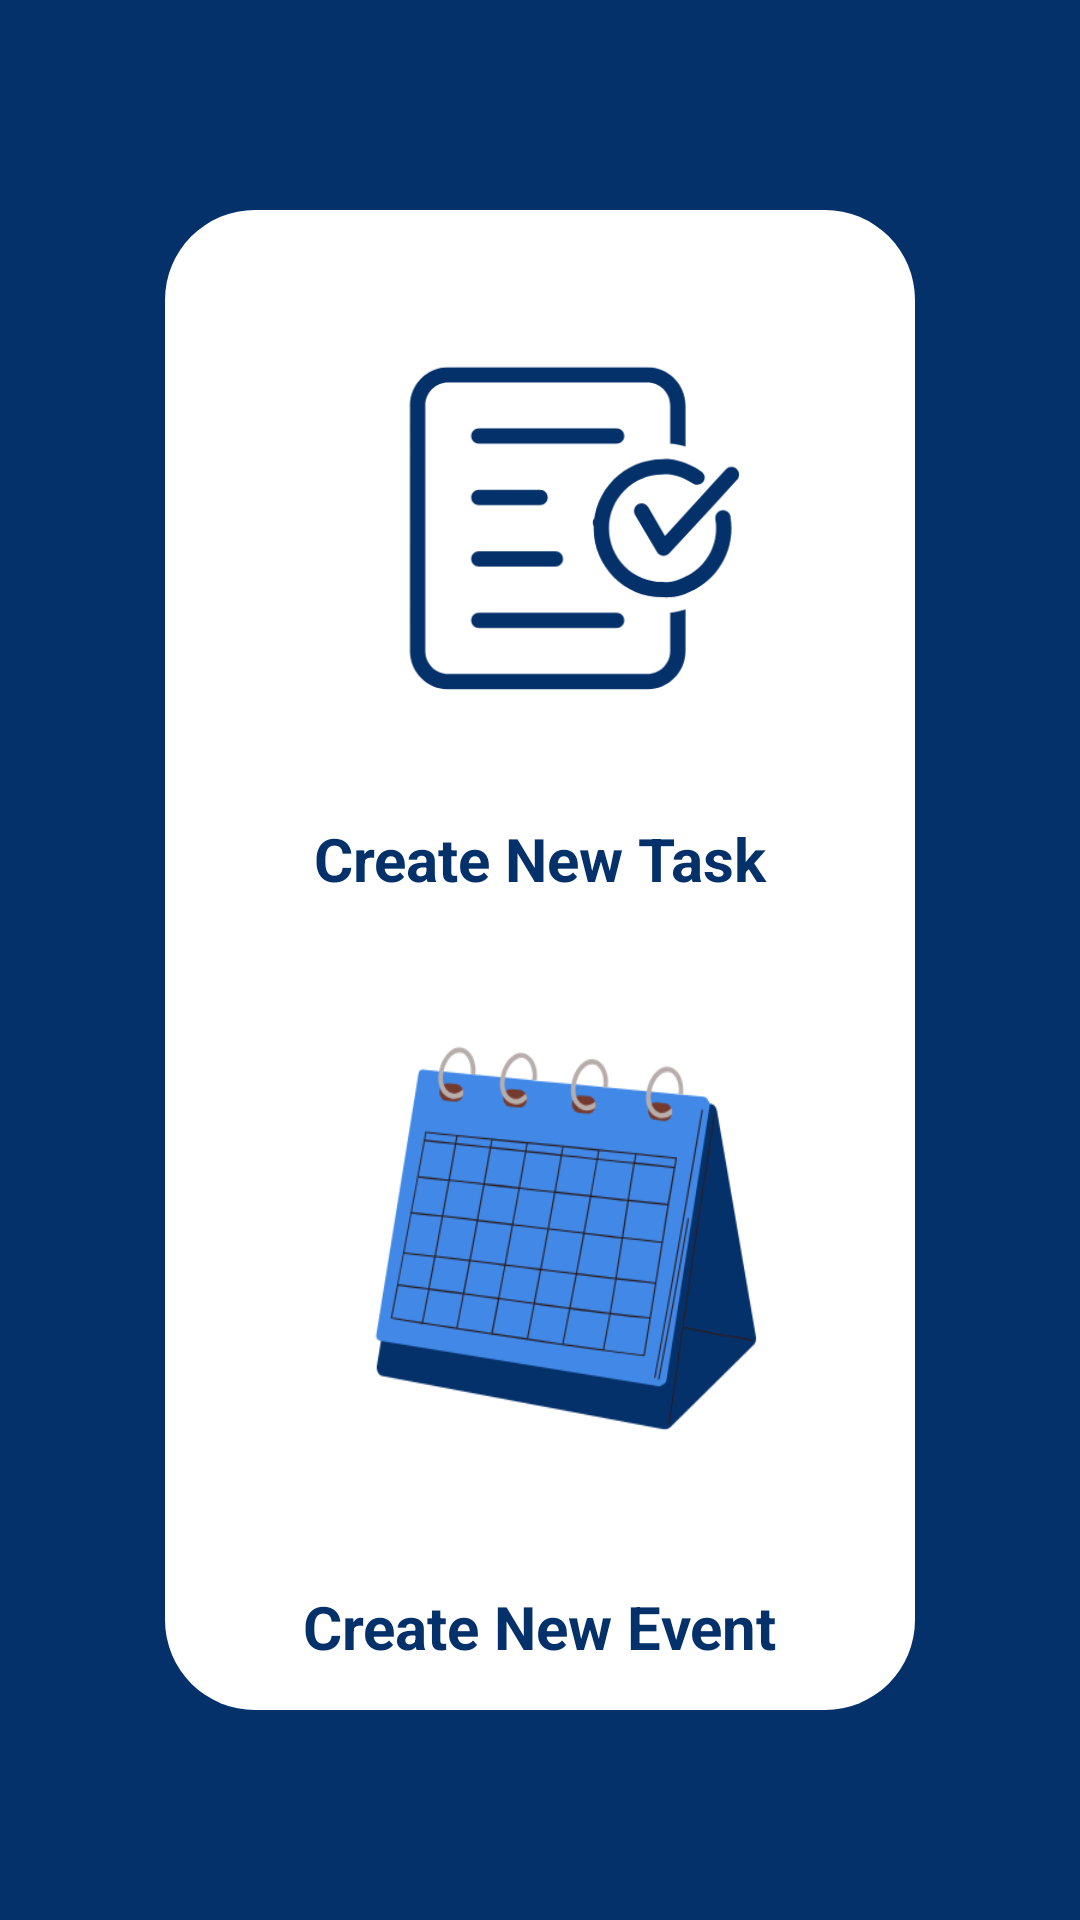

Layout XML and referenced resources for this Android screen:
<!-- AndroidManifest.xml: application theme Theme.Luna -->
<!-- res/layout/event_task_dialog_layout.xml -->
<?xml version="1.0" encoding="utf-8"?>
<androidx.constraintlayout.widget.ConstraintLayout xmlns:android="http://schemas.android.com/apk/res/android"
    xmlns:app="http://schemas.android.com/apk/res-auto"
    xmlns:tools="http://schemas.android.com/tools"
    android:layout_width="match_parent"
    android:layout_height="match_parent"
    android:background="#05316a">

    <androidx.constraintlayout.widget.ConstraintLayout
        android:layout_width="250dp"
        android:layout_height="500dp"
        android:background="@drawable/rounded_square"
        app:layout_constraintBottom_toBottomOf="parent"
        app:layout_constraintEnd_toEndOf="parent"
        app:layout_constraintStart_toStartOf="parent"
        app:layout_constraintTop_toTopOf="parent">

        <View
            android:id="@+id/viewTaskDialog"
            android:layout_width="230dp"
            android:layout_height="230dp"
            android:layout_marginTop="8dp"
            android:background="@color/white"
            app:layout_constraintEnd_toEndOf="parent"
            app:layout_constraintStart_toStartOf="parent"
            app:layout_constraintTop_toTopOf="parent" />

        <View
            android:id="@+id/viewEventDialog"
            android:layout_width="230dp"
            android:layout_height="230dp"
            android:layout_marginBottom="8dp"
            android:background="@color/white"
            app:layout_constraintBottom_toBottomOf="parent"
            app:layout_constraintEnd_toEndOf="parent"
            app:layout_constraintStart_toStartOf="parent" />

        <ImageView
            android:id="@+id/imageView10"
            android:layout_width="180dp"
            android:layout_height="170dp"
            android:layout_marginTop="16dp"
            android:scaleType="fitCenter"
            app:layout_constraintEnd_toEndOf="@+id/viewTaskDialog"
            app:layout_constraintStart_toStartOf="@+id/viewTaskDialog"
            app:layout_constraintTop_toTopOf="@+id/viewTaskDialog"
            app:srcCompat="@drawable/calendar_man_gif" />

        <ImageView
            android:id="@+id/imageView11"
            android:layout_width="200dp"
            android:layout_height="230dp"
            android:layout_marginTop="-40dp"
            android:background="@drawable/events"
            app:layout_constraintEnd_toEndOf="@+id/viewEventDialog"
            app:layout_constraintStart_toStartOf="@+id/viewEventDialog"
            app:layout_constraintTop_toTopOf="@+id/viewEventDialog" />

        <TextView
            android:id="@+id/textView2"
            android:layout_width="wrap_content"
            android:layout_height="wrap_content"
            android:text="Create New Task"
            android:textColor="#05316a"
            android:textSize="20sp"
            android:textStyle="bold"
            app:layout_constraintBottom_toBottomOf="@+id/viewTaskDialog"
            app:layout_constraintEnd_toEndOf="@+id/viewTaskDialog"
            app:layout_constraintStart_toStartOf="@+id/viewTaskDialog"
            app:layout_constraintTop_toBottomOf="@+id/imageView10" />

        <TextView
            android:id="@+id/textView4"
            android:layout_width="wrap_content"
            android:layout_height="wrap_content"
            android:text="Create New Event"
            android:textColor="#05316a"
            android:textSize="20sp"
            android:textStyle="bold"
            app:layout_constraintBottom_toBottomOf="@+id/viewEventDialog"
            app:layout_constraintEnd_toEndOf="@+id/viewEventDialog"
            app:layout_constraintStart_toStartOf="@+id/viewEventDialog"
            app:layout_constraintTop_toBottomOf="@+id/imageView11" />
    </androidx.constraintlayout.widget.ConstraintLayout>
</androidx.constraintlayout.widget.ConstraintLayout>
<!-- resources referenced by this layout -->
<resources>
  <color name="white">#FFFFFFFF</color>
  <!-- drawable calendar_man_gif: png bitmap (drawable, 12823 bytes) -->
  <!-- drawable events: png bitmap (drawable, 34138 bytes) -->
  <!-- drawable rounded_square (drawable) -->
  <shape android:shape="rectangle" xmlns:android="http://schemas.android.com/apk/res/android">
      <gradient android:angle="225" android:centerColor="#FFFFFF" android:endColor="#FFFFFF" android:startColor="#FFFFFF" />
      <corners android:topRightRadius="30dp" android:topLeftRadius="30dp"
          android:bottomRightRadius="30dp" android:bottomLeftRadius="30dp"/>
      <padding android:left="0dip" android:top="0dip" android:right="0dip" android:bottom="0dip"/>
      <stroke android:width="0dp" android:color="#00000000" />
  </shape>
  <style name="Theme.Luna" parent="Theme.AppCompat.DayNight.NoActionBar">
          
          <item name="colorPrimary">#05316a</item>
          <item name="colorPrimaryVariant">#05316a</item>
          <item name="colorOnPrimary">#05316a</item>
          
          <item name="colorSecondary">@color/teal_200</item>
          <item name="colorSecondaryVariant">@color/teal_700</item>
          <item name="colorOnSecondary">#05316a</item>
          
          <item name="android:statusBarColor">?attr/colorPrimaryVariant</item>
          
      </style>
  <color name="teal_200">#FF03DAC5</color>
  <color name="teal_700">#FF018786</color>
</resources>
